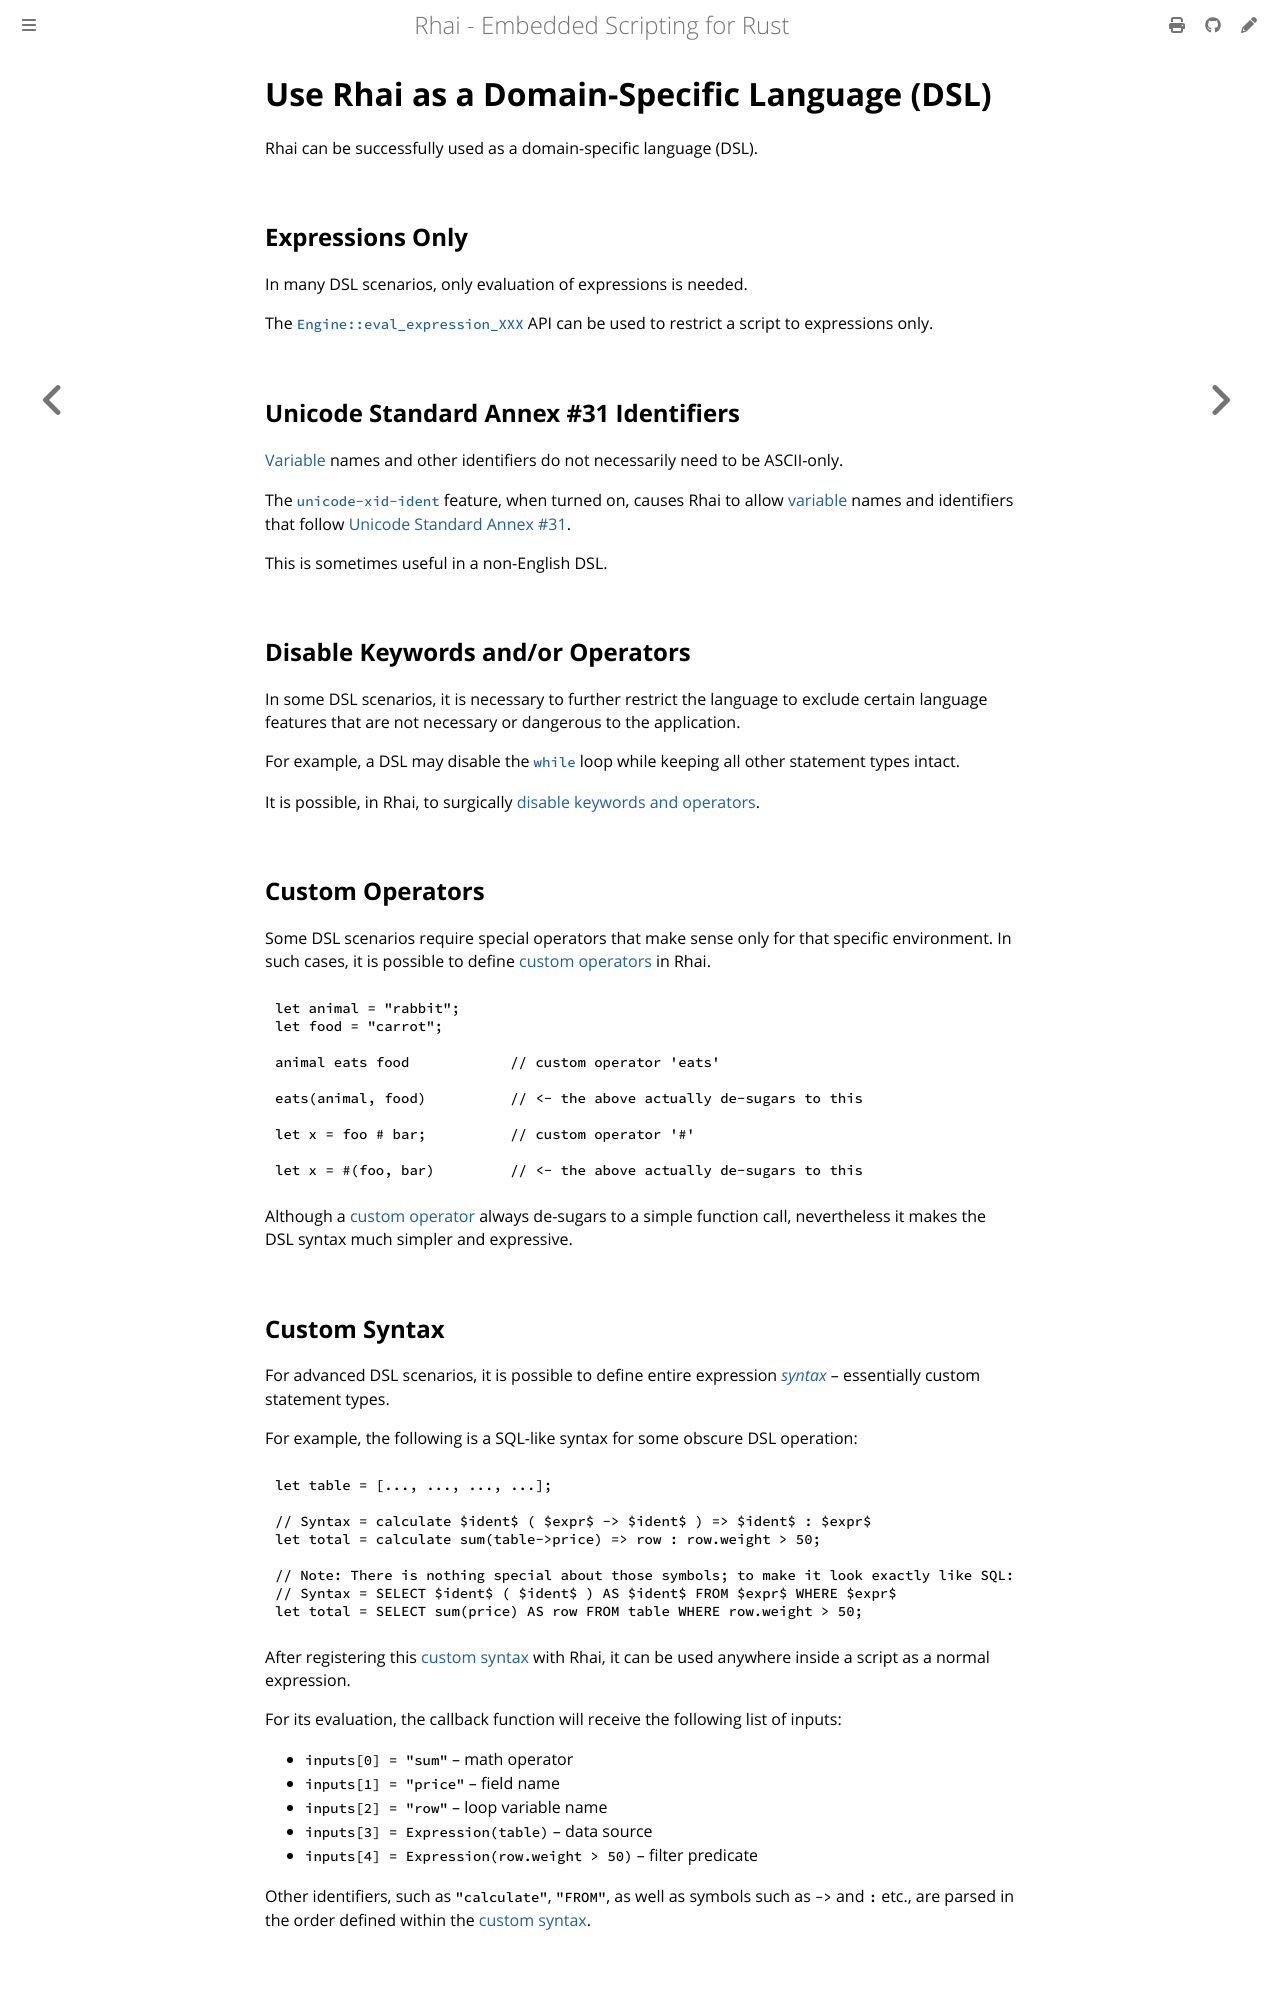

repository: rhaiscript/book · page: engine/dsl.html · generator: mdbook

Use Rhai as a Domain-Specific Language (DSL)
============================================

{{#include ../links.md}}

Rhai can be successfully used as a domain-specific language (DSL).


Expressions Only
----------------

In many DSL scenarios, only evaluation of expressions is needed.

The [`Engine::eval_expression_XXX`][`eval_expression`] API can be used to restrict a script to
expressions only.


Unicode Standard Annex #31 Identifiers
--------------------------------------

[Variable] names and other identifiers do not necessarily need to be ASCII-only.

The [`unicode-xid-ident`] feature, when turned on, causes Rhai to allow [variable] names and
identifiers that follow [Unicode Standard Annex #31](http://www.unicode.org/reports/tr31/).

This is sometimes useful in a non-English DSL.


Disable Keywords and/or Operators
---------------------------------

In some DSL scenarios, it is necessary to further restrict the language to exclude certain
language features that are not necessary or dangerous to the application.

For example, a DSL may disable the [`while`] loop while keeping all other statement types intact.

It is possible, in Rhai, to surgically [disable keywords and operators].


Custom Operators
----------------

Some DSL scenarios require special operators that make sense only for that specific environment.
In such cases, it is possible to define [custom operators] in Rhai.

```rust
let animal = "rabbit";
let food = "carrot";

animal eats food            // custom operator 'eats'

eats(animal, food)          // <- the above actually de-sugars to this

let x = foo # bar;          // custom operator '#'

let x = #(foo, bar)         // <- the above actually de-sugars to this
```

Although a [custom operator] always de-sugars to a simple function call, nevertheless it makes the
DSL syntax much simpler and expressive.


Custom Syntax
-------------

For advanced DSL scenarios, it is possible to define entire expression [_syntax_][custom syntax] &ndash;
essentially custom statement types.

For example, the following is a SQL-like syntax for some obscure DSL operation:

```rust
let table = [..., ..., ..., ...];

// Syntax = calculate $ident$ ( $expr$ -> $ident$ ) => $ident$ : $expr$
let total = calculate sum(table->price) => row : row.weight > 50;

// Note: There is nothing special about those symbols; to make it look exactly like SQL:
// Syntax = SELECT $ident$ ( $ident$ ) AS $ident$ FROM $expr$ WHERE $expr$
let total = SELECT sum(price) AS row FROM table WHERE row.weight > 50;
```

After registering this [custom syntax] with Rhai, it can be used anywhere inside a script as
a normal expression.

For its evaluation, the callback function will receive the following list of inputs:

* `inputs[0] = "sum"` &ndash; math operator
* `inputs[1] = "price"` &ndash; field name
* `inputs[2] = "row"` &ndash; loop variable name
* `inputs[3] = Expression(table)` &ndash; data source
* `inputs[4] = Expression(row.weight > 50)` &ndash; filter predicate

Other identifiers, such as `"calculate"`, `"FROM"`, as well as symbols such as `->` and `:` etc.,
are parsed in the order defined within the [custom syntax].
